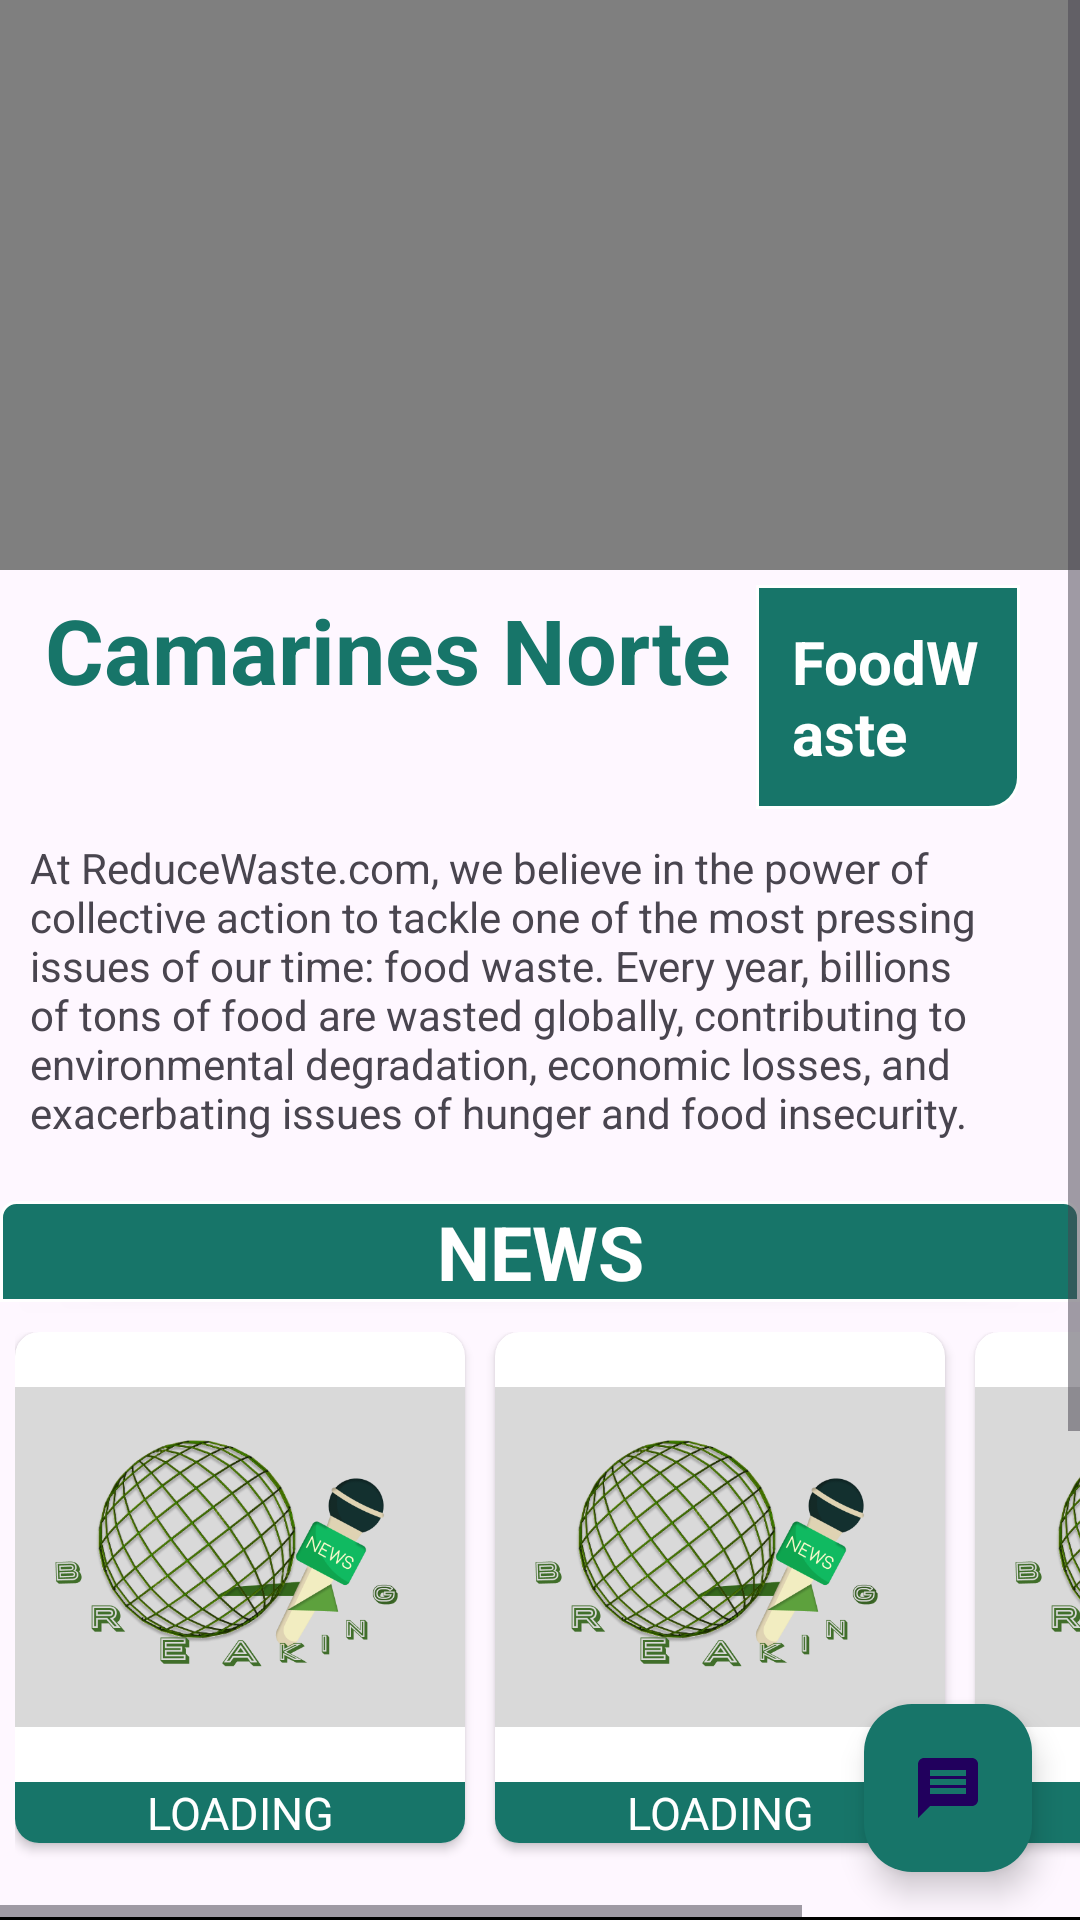

Write the Android layout XML for this screen, with the resource values it uses.
<!-- AndroidManifest.xml: application theme Theme.FoodWaste -->
<!-- res/layout/fragment_home.xml -->
<?xml version="1.0" encoding="utf-8"?>
<FrameLayout xmlns:android="http://schemas.android.com/apk/res/android"
    xmlns:tools="http://schemas.android.com/tools"
    android:layout_width="match_parent"
    android:layout_height="match_parent"
    xmlns:app="http://schemas.android.com/apk/res-auto"
    tools:context=".HomeFragment">

    <ScrollView
        android:layout_width="match_parent"
        android:layout_height="match_parent">

        <LinearLayout
            android:layout_width="match_parent"
            android:layout_height="wrap_content"
            android:orientation="vertical"
            >


            <VideoView
                android:id="@+id/videoView"
                android:layout_width="match_parent"
                android:layout_gravity="center"
                android:layout_height="190dp" />


            <LinearLayout
                android:layout_width="match_parent"
                android:layout_height="wrap_content"
                android:layout_marginTop="5dp"
                android:orientation="horizontal"
                >

            <TextView
                android:layout_width="wrap_content"
                android:layout_height="wrap_content"
                android:text="Camarines Norte"
                android:paddingEnd="8dp"
                android:paddingStart="15dp"
                android:textColor="@color/main_color"
                android:textSize="30dp"

                android:textStyle="bold"
                />

                <TextView
                    android:layout_width="match_parent"
                    android:layout_height="wrap_content"
                    android:text="FoodWaste"
                    android:layout_marginEnd="20sp"
                    android:textColor="@color/white"
                    android:textSize="20sp"
                    android:textStyle="bold"

                    android:padding="12dp"
                    android:background="@drawable/foodwastetitle"
                    />

        </LinearLayout>
            <TextView
                android:layout_width="match_parent"
                android:layout_height="wrap_content"
                android:text="@string/description_home"
                android:padding="10dp"
                />

            <TextView
                android:layout_width="match_parent"
                android:layout_height="wrap_content"
                android:layout_marginTop="10sp"
                android:textSize="25sp"
                android:textStyle="bold"
                android:text="NEWS"
                android:textColor="@color/white"
                android:background="@drawable/background_title"
                android:gravity="center"
                android:elevation="2sp"
                />

            <HorizontalScrollView
                android:layout_width="match_parent"
                android:layout_height="200dp"
                android:layout_marginTop="5dp"
                android:orientation="horizontal"
                app:layout_constraintEnd_toEndOf="parent"
                app:layout_constraintStart_toStartOf="parent"
                app:layout_constraintTop_toBottomOf="@+id/frameLayout">

                <LinearLayout
                    android:layout_width="wrap_content"
                    android:layout_height="match_parent"
                    android:layout_margin="5dp"
                    android:orientation="horizontal"
                    >


                    <androidx.cardview.widget.CardView
                        android:layout_width="150dp"
                        android:layout_height="wrap_content"
                        android:background="@color/white"
                        app:cardCornerRadius="8dp"
                        android:layout_marginEnd="10dp"
                        >


                        <LinearLayout
                            android:layout_width="match_parent"
                            android:layout_height="wrap_content"
                            android:orientation="vertical">

                            <ImageView
                                android:layout_width="match_parent"
                                android:layout_height="150dp"
                                android:id="@+id/ImageNewsOne"
                                android:src="@drawable/breaking_news"/>

                            <TextView

                                android:layout_width="match_parent"
                                android:layout_height="wrap_content"
                                android:text="LOADING"
                                android:textAlignment="center"
                                android:layout_gravity="center_horizontal"
                                android:textColor="@color/white"
                                android:textSize="15dp"
                                tools:ignore="MissingConstraints"
                                android:id="@+id/FirstNewsTitle"
                                android:background="@color/main_color"/>

                        </LinearLayout>
                    </androidx.cardview.widget.CardView>



                    <androidx.cardview.widget.CardView
                        android:layout_width="150dp"
                        android:layout_height="wrap_content"
                        android:background="@color/white"
                        android:layout_marginEnd="10dp"
                        app:cardCornerRadius="8dp">


                        <LinearLayout
                            android:layout_width="match_parent"
                            android:layout_height="wrap_content"
                            android:orientation="vertical">

                            <ImageView
                                android:layout_width="match_parent"
                                android:layout_height="150dp"
                                android:id="@+id/ImageNewsTwo"
                                android:src="@drawable/breaking_news"/>

                            <TextView

                                android:layout_width="match_parent"
                                android:layout_height="wrap_content"
                                android:text="LOADING"
                                android:textAlignment="center"
                                android:layout_gravity="center_horizontal"
                                android:textColor="@color/white"
                                tools:ignore="MissingConstraints"
                                android:textSize="15sp"
                                android:id="@+id/SecondNewsTitle"
                                android:background="@color/main_color"/>

                        </LinearLayout>
                    </androidx.cardview.widget.CardView>


                    <androidx.cardview.widget.CardView
                        android:layout_width="150dp"
                        android:layout_height="wrap_content"
                        android:background="@color/white"
                        android:layout_marginEnd="10dp"
                        app:cardCornerRadius="8dp">


                        <LinearLayout
                            android:layout_width="match_parent"
                            android:layout_height="wrap_content"
                            android:orientation="vertical">

                            <ImageView
                                android:layout_width="match_parent"
                                android:layout_height="150dp"
                                android:id="@+id/ImageNewsThree"
                                android:src="@drawable/breaking_news"/>

                            <TextView

                                android:layout_width="match_parent"
                                android:layout_height="wrap_content"
                                android:text="LOADING"
                                tools:ignore="MissingConstraints"
                                android:textAlignment="center"
                                android:layout_gravity="center_horizontal"
                                android:textColor="@color/white"
                                android:textSize="15sp"
                                android:id="@+id/ThirdNewsTitle"
                                android:background="@color/main_color"/>

                        </LinearLayout>
                    </androidx.cardview.widget.CardView>
                </LinearLayout>
            </HorizontalScrollView>



            <LinearLayout
                android:layout_width="match_parent"
                android:layout_height="220dp"
                android:background="@color/black"
                >

            </LinearLayout>


        </LinearLayout>

    </ScrollView>

    <com.google.android.material.floatingactionbutton.FloatingActionButton
        android:layout_width="wrap_content"
        android:layout_height="wrap_content"
        android:layout_gravity="bottom|end"
        android:layout_marginEnd="16dp"
        android:id="@+id/chatbot"
        android:layout_marginBottom="16dp"
        app:srcCompat="@drawable/chatbot"
        android:backgroundTint="@color/main_color"
        />



</FrameLayout>
<!-- resources referenced by this layout -->
<resources>
  <color name="black">#FF000000</color>
  <color name="main_color">#177569</color>
  <color name="white">#FFFFFFFF</color>
  <!-- drawable background_title (drawable) -->
  <?xml version="1.0" encoding="utf-8"?>
  <shape xmlns:android="http://schemas.android.com/apk/res/android">
      <solid android:color="@color/main_color"/>
  
      <stroke android:color="@color/white"
          android:width="1dp"
          />
  
      <corners android:topRightRadius="5dp"
          android:topLeftRadius="5dp"
  
          />
  
  
  
  </shape>
  <!-- drawable breaking_news: jpeg bitmap (drawable, 29096 bytes) -->
  <!-- drawable chatbot (drawable) -->
  <vector xmlns:android="http://schemas.android.com/apk/res/android" android:autoMirrored="true" android:height="24dp" android:tint="#0EA18B" android:viewportHeight="24" android:viewportWidth="24" android:width="24dp">
        
      <path android:fillColor="@android:color/white" android:pathData="M20,2L4,2c-1.1,0 -1.99,0.9 -1.99,2L2,22l4,-4h14c1.1,0 2,-0.9 2,-2L22,4c0,-1.1 -0.9,-2 -2,-2zM18,14L6,14v-2h12v2zM18,11L6,11L6,9h12v2zM18,8L6,8L6,6h12v2z"/>
      
  </vector>
  <!-- drawable foodwastetitle (drawable) -->
  <?xml version="1.0" encoding="utf-8"?>
  <shape xmlns:android="http://schemas.android.com/apk/res/android">
      <solid android:color="@color/main_color"></solid>
      <corners android:bottomRightRadius="10dp"></corners>
      <stroke
          android:width="1dp"
          android:color="@color/white"
  
          />
  </shape>
  <string name="description_home">At ReduceWaste.com, we believe in the power of collective action to tackle one of the most pressing issues of our time: food waste. Every year, billions of tons of food are wasted globally, contributing to environmental degradation, economic losses, and exacerbating issues of hunger and food insecurity.</string>
  <style name="Theme.FoodWaste" parent="Base.Theme.FoodWaste" />
  <style name="Base.Theme.FoodWaste" parent="Theme.Material3.DayNight.NoActionBar">
          
        <item name="colorPrimary">@color/main_color</item>
      </style>
</resources>
